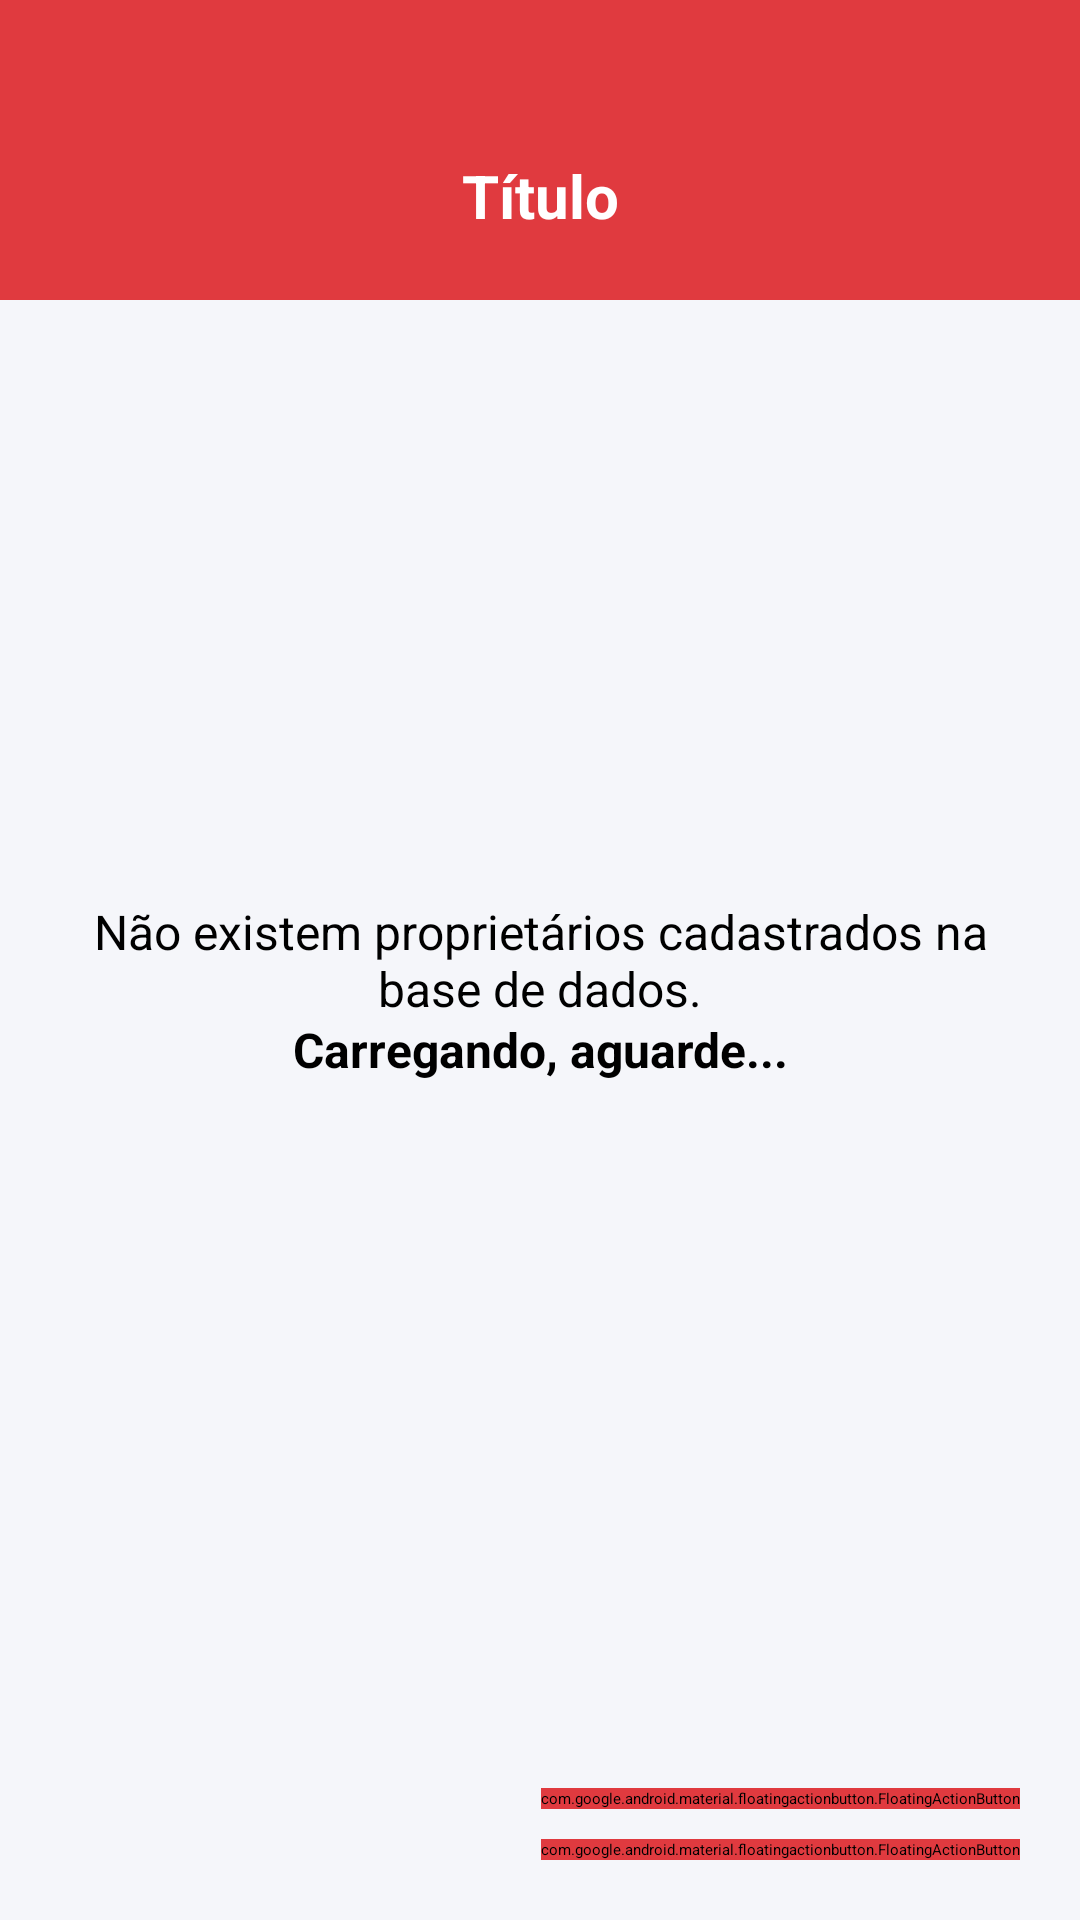

The Android layout XML behind this screen, and the referenced resources:
<!-- AndroidManifest.xml: application theme Theme.Vistomaisandroid -->
<!-- res/layout/activity_proprietarios.xml -->
<?xml version="1.0" encoding="utf-8"?>
<androidx.constraintlayout.widget.ConstraintLayout xmlns:android="http://schemas.android.com/apk/res/android"
    xmlns:app="http://schemas.android.com/apk/res-auto"
    xmlns:tools="http://schemas.android.com/tools"
    android:id="@+id/main"
    android:layout_width="match_parent"
    android:layout_height="match_parent"
    tools:context=".views.ProprietariosActivity"
    android:background="@color/cor_fundo_telas" >

    
    <include android:id="@+id/menu_topo_listagem_proprietarios" layout="@layout/menu_topo" />

    
    <androidx.recyclerview.widget.RecyclerView
        android:id="@+id/recycler_listagem_proprietarios"
        android:layout_width="match_parent"
        android:layout_height="match_parent"
        app:layout_constraintStart_toStartOf="parent"
        app:layout_constraintEnd_toEndOf="parent"
        app:layout_constraintTop_toBottomOf="@id/menu_topo_listagem_proprietarios"
        android:layout_marginTop="110dp" />

    
    <TextView
        android:id="@+id/txt_mensagem_nao_possui_proprietarios"
        android:layout_width="wrap_content"
        android:layout_height="wrap_content"
        app:layout_constraintStart_toStartOf="parent"
        app:layout_constraintEnd_toEndOf="parent"
        app:layout_constraintTop_toTopOf="parent"
        app:layout_constraintBottom_toBottomOf="parent"
        android:textAlignment="center"
        android:textColor="@color/black"
        android:textSize="16sp"
        android:text="@string/txt_nao_existem_proprietarios_cadastrados"
        android:padding="20dp" />

    
    <com.google.android.material.floatingactionbutton.FloatingActionButton
        android:id="@+id/btn_cadastrar_novo_proprietario"
        android:layout_width="wrap_content"
        android:layout_height="wrap_content"
        android:src="@android:drawable/ic_input_add"
        android:backgroundTint="@color/principal"
        android:elevation="3dp"
        app:layout_constraintEnd_toEndOf="parent"
        app:layout_constraintBottom_toBottomOf="parent"
        android:layout_margin="20dp" />

    
    <com.google.android.material.floatingactionbutton.FloatingActionButton
        android:id="@+id/btn_filtro_proprietarios"
        android:layout_width="wrap_content"
        android:layout_height="wrap_content"
        android:src="@android:drawable/ic_input_add"
        android:backgroundTint="@color/principal"
        android:elevation="3dp"
        app:layout_constraintEnd_toEndOf="@id/btn_cadastrar_novo_proprietario"
        app:layout_constraintBottom_toTopOf="@id/btn_cadastrar_novo_proprietario"
        android:layout_marginBottom="10dp" />

    
    <LinearLayout
        android:id="@+id/loader_carregando_proprietarios"
        android:layout_width="match_parent"
        android:layout_height="match_parent"
        android:orientation="vertical"
        app:layout_constraintStart_toStartOf="parent"
        app:layout_constraintEnd_toEndOf="parent"
        app:layout_constraintTop_toTopOf="parent"
        app:layout_constraintBottom_toBottomOf="parent"
        android:backgroundTint="@color/cor_fundo_telas"
        android:padding="20dp"
        android:gravity="center" >

        <ProgressBar
            android:layout_width="50dp"
            android:layout_height="50dp"
            android:indeterminate="true"
            android:indeterminateTint="@color/black" />

        
        <TextView
            android:id="@+id/txt_mensagem_loader"
            android:layout_width="wrap_content"
            android:layout_height="wrap_content"
            android:text="Carregando, aguarde..."
            android:textSize="16sp"
            android:textAlignment="center"
            android:padding="10dp"
            android:textColor="@color/black"
            android:textStyle="bold"
            android:layout_marginTop="10dp" />

    </LinearLayout>

</androidx.constraintlayout.widget.ConstraintLayout>
<!-- res/layout/menu_topo.xml (included above) -->
<?xml version="1.0" encoding="utf-8"?>
<androidx.constraintlayout.widget.ConstraintLayout xmlns:android="http://schemas.android.com/apk/res/android"
    android:layout_width="match_parent"
    android:layout_height="100dp"
    xmlns:app="http://schemas.android.com/apk/res-auto"
    android:paddingStart="20dp"
    android:paddingEnd="20dp"
    android:paddingTop="50dp"
    android:paddingBottom="20dp"
    android:background="@color/principal"
    android:elevation="3dp">

    
    <TextView
        android:id="@+id/txt_menu_topo_titulo"
        android:layout_width="wrap_content"
        android:layout_height="wrap_content"
        android:text="Título"
        app:layout_constraintStart_toStartOf="parent"
        app:layout_constraintEnd_toEndOf="parent"
        app:layout_constraintTop_toTopOf="parent"
        app:layout_constraintBottom_toBottomOf="parent"
        android:textColor="@color/white"
        android:textStyle="bold"
        android:textAlignment="center"
        android:textSize="20sp" />

    
    <ImageButton
        android:id="@+id/btn_back_menu_topo"
        android:layout_width="wrap_content"
        android:layout_height="wrap_content"
        android:backgroundTint="@android:color/transparent"
        android:src="@drawable/ic_back"
        app:layout_constraintStart_toStartOf="parent"
        app:layout_constraintTop_toTopOf="parent"
        app:layout_constraintBottom_toBottomOf="parent" />

</androidx.constraintlayout.widget.ConstraintLayout>
<!-- resources referenced by this layout -->
<resources>
  <color name="black">#FF000000</color>
  <color name="cor_fundo_telas">#f5f6fa</color>
  <color name="principal">#e03a3f</color>
  <color name="white">#FFFFFFFF</color>
  <string name="txt_nao_existem_proprietarios_cadastrados">Não existem proprietários cadastrados na base de dados.</string>
  <style name="Theme.Vistomaisandroid" parent="Base.Theme.Vistomaisandroid">
          <item name="android:statusBarColor">@color/principal</item>
      </style>
  <style name="Base.Theme.Vistomaisandroid" parent="Theme.Material3.DayNight.NoActionBar">
          <item name="colorPrimary">@color/principal_variante</item>
          <item name="colorPrimaryVariant">@color/principal</item>
          <item name="colorOnPrimary">@color/white</item>
          <item name="colorSecondary">@color/principal_variante</item>
          <item name="colorSecondaryVariant">@color/principal</item>
          <item name="colorOnSecondary">@color/black</item>
          <item name="android:statusBarColor">@color/principal</item>
      </style>
  <color name="principal_variante">#b71c1c</color>
</resources>
